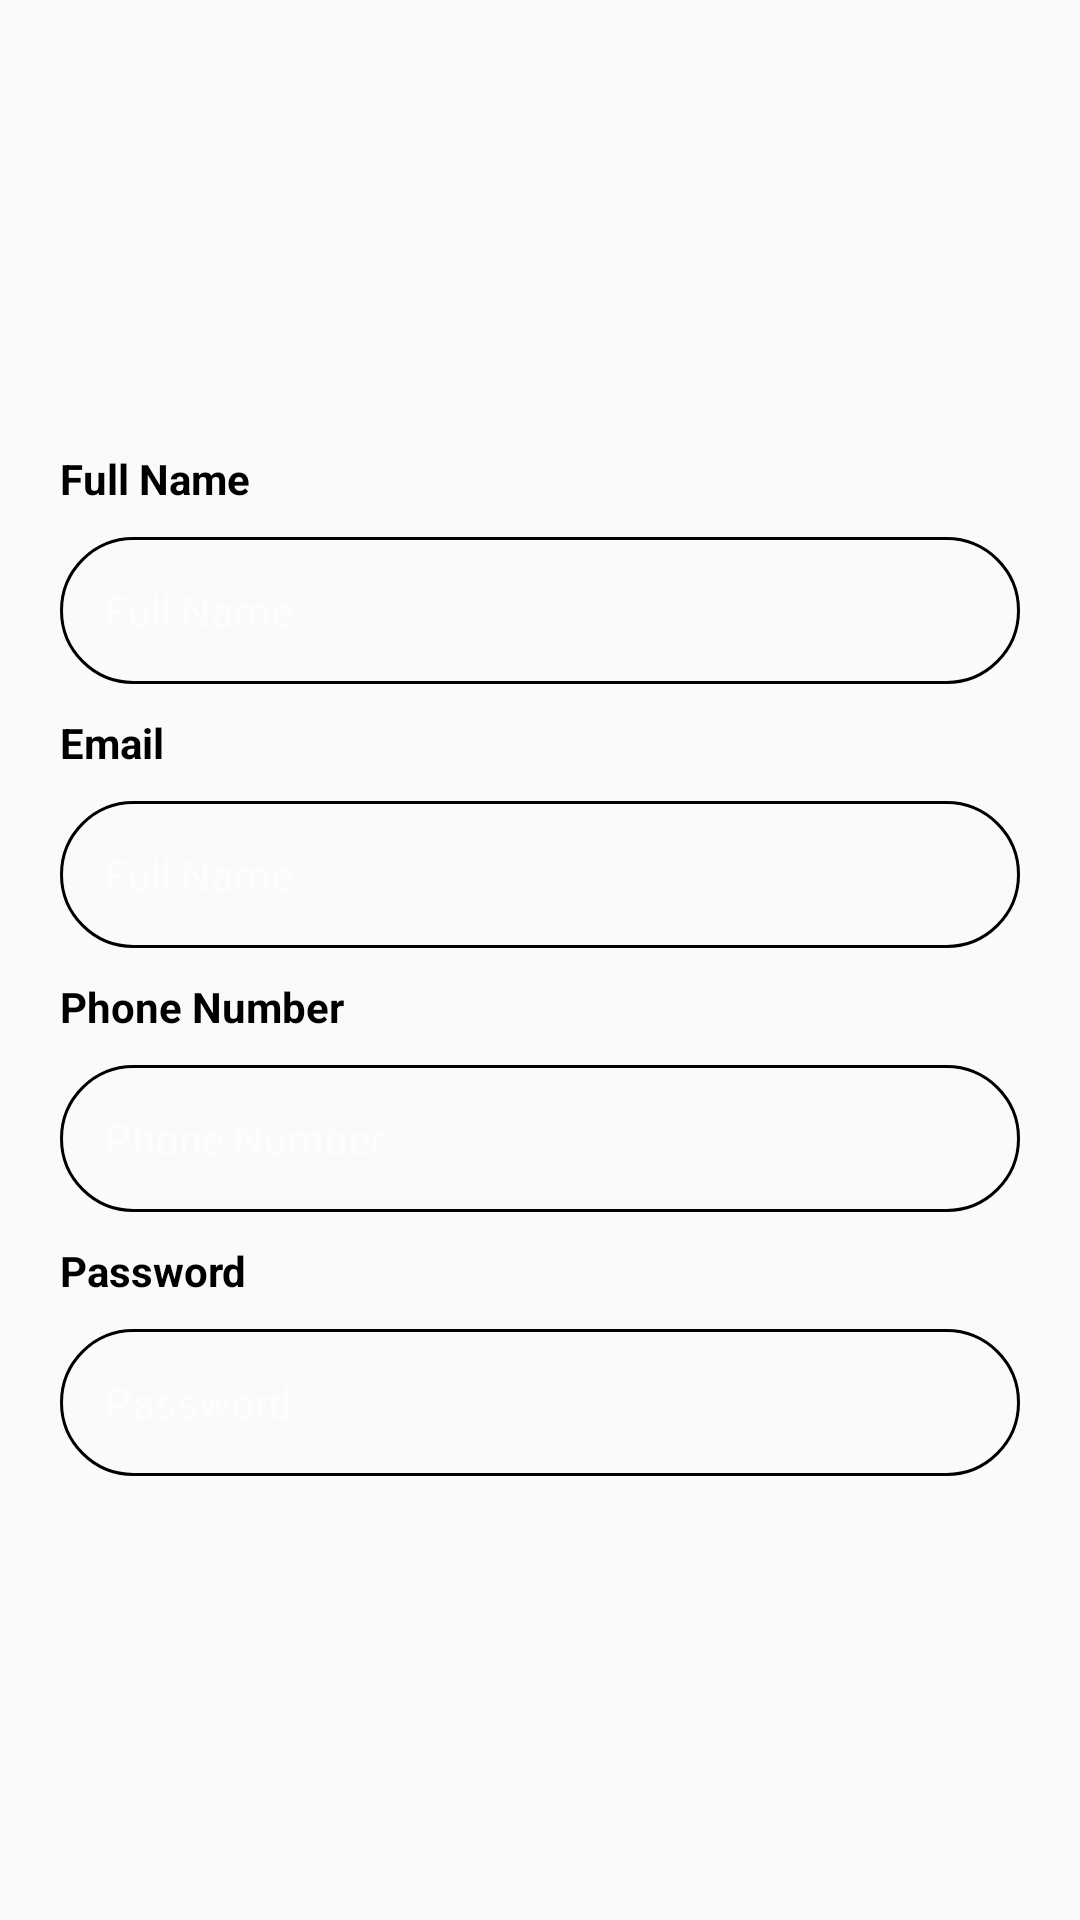

This screen was rendered from an Android layout file. Write that file and the resources it references.
<!-- AndroidManifest.xml: application theme Theme.Neighborlly -->
<!-- res/layout/fragment_profile.xml -->
<?xml version="1.0" encoding="utf-8"?>
<LinearLayout
    xmlns:android="http://schemas.android.com/apk/res/android"
    xmlns:tools="http://schemas.android.com/tools"
    android:layout_width="match_parent"
    android:layout_height="match_parent"
    android:orientation="vertical"
    android:padding="20dp"
    tools:context=".fragment.ProfileFragment">


    <ImageView
        android:id="@+id/profile_image"
        android:layout_width="match_parent"
        android:layout_height="100dp"
        android:src="@drawable/user"
        android:layout_marginTop="20dp"
        />

    <TextView
        android:layout_width="match_parent"
        android:layout_height="wrap_content"
        android:text="Full Name"
        android:textSize="14sp"
        android:textStyle="bold"
        android:layout_marginTop="10dp"
        android:textColor="@color/black"
        />

    <TextView
        android:id="@+id/tv_name"
        android:layout_width="match_parent"
        android:layout_height="wrap_content"
        android:layout_marginTop="10dp"
        android:background="@drawable/edittext_background"
        android:drawablePadding="15dp"
        android:hint="Full Name"
        android:padding="15dp"
        android:textColor="@color/black"
        android:textColorHint="#99FFFFFF"
        android:textSize="14sp" />

    <TextView
        android:layout_width="match_parent"
        android:layout_height="wrap_content"
        android:text="Email"
        android:textSize="14sp"
        android:textStyle="bold"
        android:layout_marginTop="10dp"
        android:textColor="@color/black"
        />

    <TextView
        android:id="@+id/tv_email"
        android:layout_width="match_parent"
        android:layout_height="wrap_content"
        android:layout_marginTop="10dp"
        android:background="@drawable/edittext_background"
        android:drawablePadding="15dp"
        android:hint="Full Name"
        android:padding="15dp"
        android:textColor="@color/black"
        android:textColorHint="#99FFFFFF"
        android:textSize="14sp" />

    <TextView
        android:layout_width="match_parent"
        android:layout_height="wrap_content"
        android:text="Phone Number"
        android:textSize="14sp"
        android:textStyle="bold"
        android:layout_marginTop="10dp"
        android:textColor="@color/black"
        />

    <TextView
        android:id="@+id/tv_phone"
        android:layout_width="match_parent"
        android:layout_height="wrap_content"
        android:layout_marginTop="10dp"
        android:background="@drawable/edittext_background"
        android:drawablePadding="15dp"
        android:hint="Phone Number"
        android:padding="15dp"
        android:textColor="@color/black"
        android:textColorHint="#99FFFFFF"
        android:textSize="14sp" />

    <TextView
        android:layout_width="match_parent"
        android:layout_height="wrap_content"
        android:text="Password"
        android:textSize="14sp"
        android:textStyle="bold"
        android:layout_marginTop="10dp"
        android:textColor="@color/black"
        />

    <TextView
        android:id="@+id/tv_password"
        android:layout_width="match_parent"
        android:layout_height="wrap_content"
        android:layout_marginTop="10dp"
        android:background="@drawable/edittext_background"
        android:drawablePadding="15dp"
        android:hint="Password"
        android:padding="15dp"
        android:textColor="@color/black"
        android:textColorHint="#99FFFFFF"
        android:textSize="14sp" />

</LinearLayout>
<!-- resources referenced by this layout -->
<resources>
  <color name="black">#FF000000</color>
  <!-- drawable edittext_background (drawable) -->
  <?xml version="1.0" encoding="utf-8"?>
  <selector xmlns:android="http://schemas.android.com/apk/res/android">
  
      <item>
          <shape android:shape="rectangle"
              >
  
          <solid android:color="@color/transparent"/>
              <corners android:radius="30dp"/>
              <stroke android:width="1dp" android:color="@color/black"/>
  
          </shape>
      </item>
  
  </selector>
  <style name="Theme.Neighborlly" parent="Base.Theme.Neighborlly" />
  <color name="transparent">#00FFFFFF</color>
  <style name="Base.Theme.Neighborlly" parent="Theme.AppCompat.DayNight.NoActionBar">
          
          
      </style>
</resources>
